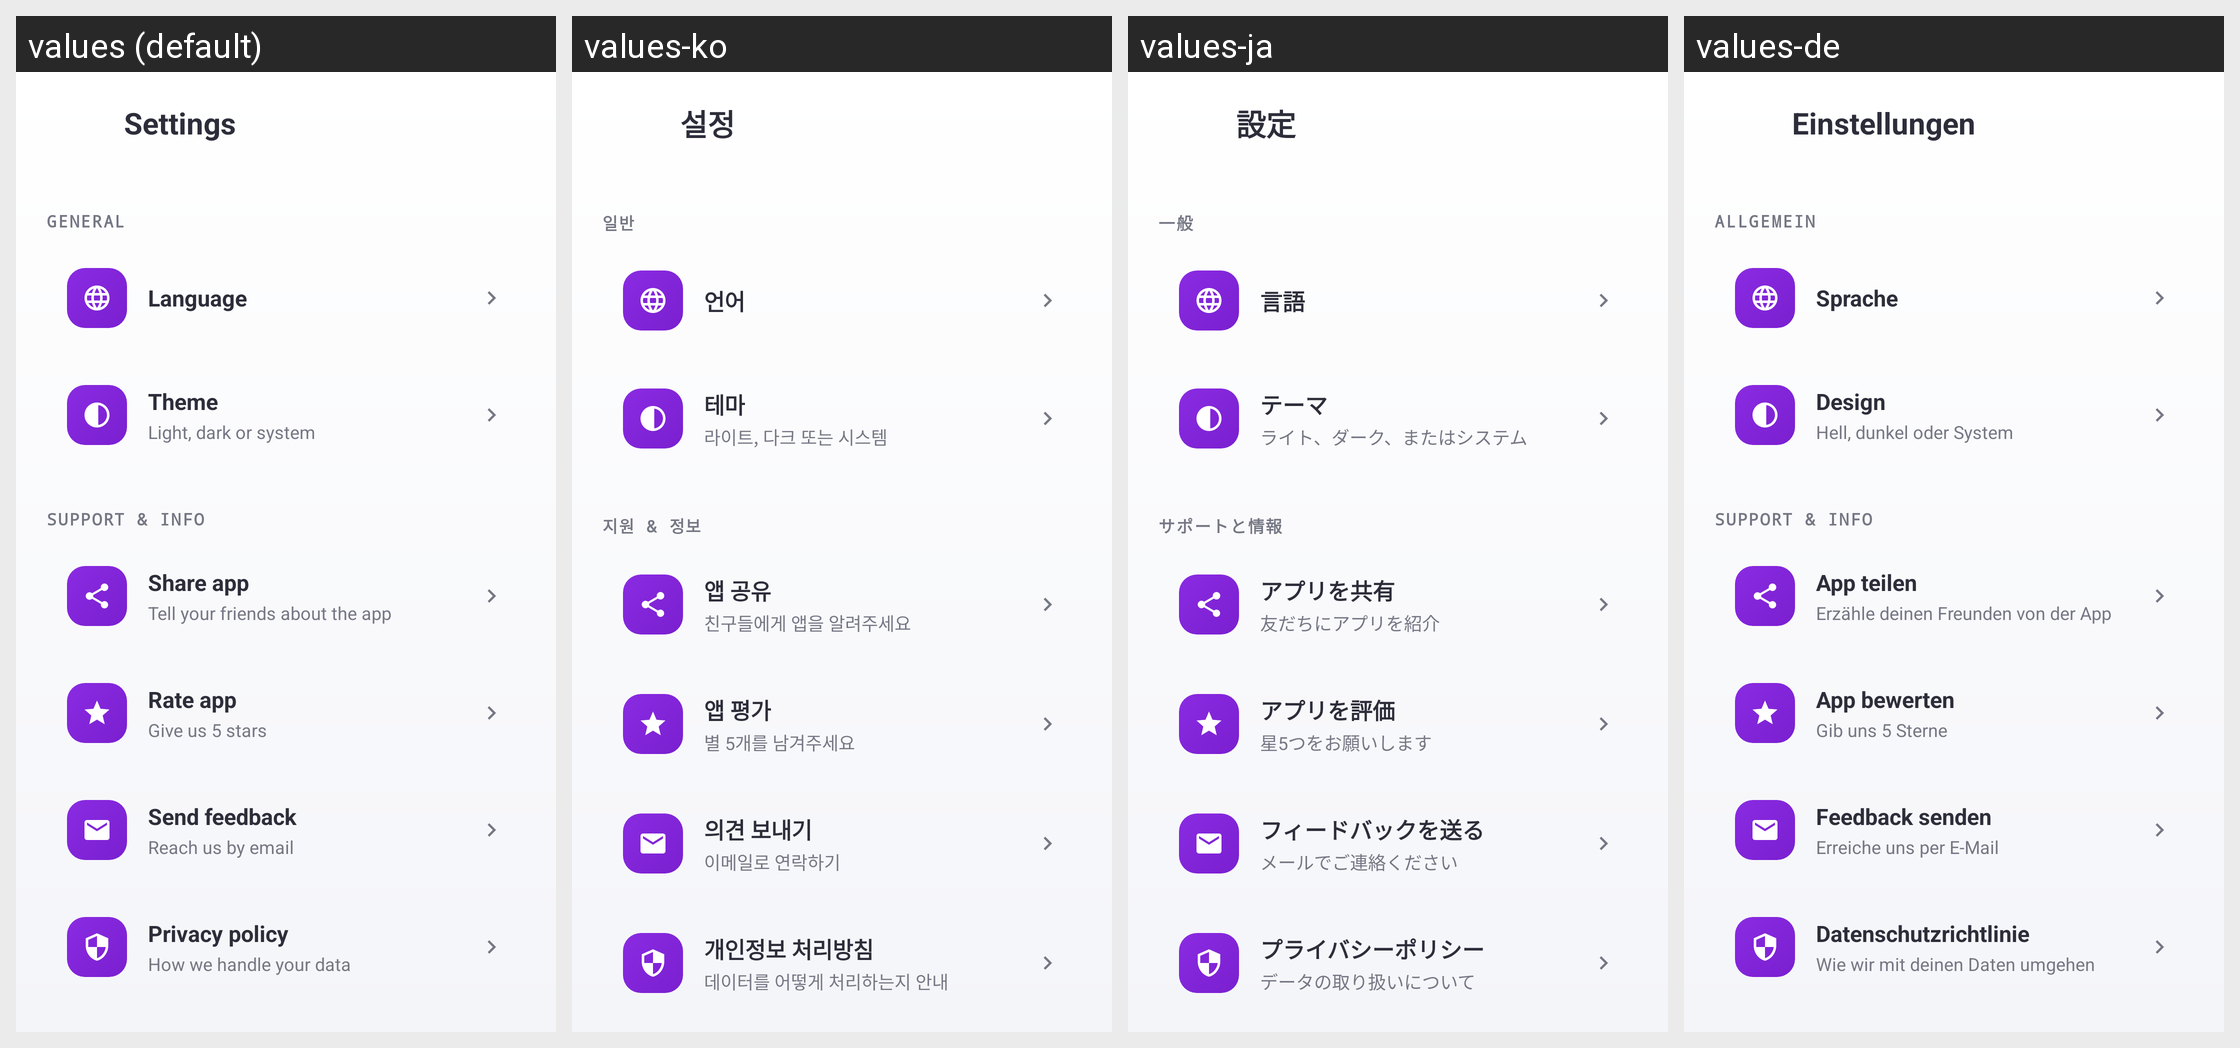

The Android screen above is rendered under several locales of the same app. Produce the string resources it draws, with the default and per-locale values.
Android screen res/layout/activity_settings.xml rendered under 4 locales, left to right: values (default), values-ko, values-ja, values-de. Device: Nexus 5 (rendered at 1080×1920; each locale shown at half size, 540×960, under a caption strip naming it); theme Theme.StyleSwap.
Other locales in the repository, not shown: values-ar, values-bn, values-es, values-fr, values-hi, values-in, values-it, values-mr, values-pt, values-ru, values-ta, values-th, values-tr, values-ur, values-vi, values-zh.
Strings drawn on this screen, with the default value and each locale's value (text and hints the layout hard-codes, and strings that could not be matched under every locale, appear in the picture but are not listed):

settings_title
  values: Settings
  values-ko: 설정
  values-ja: 設定
  values-de: Einstellungen

settings_general
  values: General
  values-ko: 일반
  values-ja: 一般
  values-de: Allgemein

settings_language
  values: Language
  values-ko: 언어
  values-ja: 言語
  values-de: Sprache

settings_theme
  values: Theme
  values-ko: 테마
  values-ja: テーマ
  values-de: Design

settings_theme_desc
  values: Light, dark or system
  values-ko: 라이트, 다크 또는 시스템
  values-ja: ライト、ダーク、またはシステム
  values-de: Hell, dunkel oder System

settings_support
  values: Support & Info
  values-ko: 지원 & 정보
  values-ja: サポートと情報
  values-de: Support & Info

settings_share
  values: Share app
  values-ko: 앱 공유
  values-ja: アプリを共有
  values-de: App teilen

settings_share_desc
  values: Tell your friends about the app
  values-ko: 친구들에게 앱을 알려주세요
  values-ja: 友だちにアプリを紹介
  values-de: Erzähle deinen Freunden von der App

settings_rate
  values: Rate app
  values-ko: 앱 평가
  values-ja: アプリを評価
  values-de: App bewerten

settings_rate_desc
  values: Give us 5 stars
  values-ko: 별 5개를 남겨주세요
  values-ja: 星5つをお願いします
  values-de: Gib uns 5 Sterne

settings_feedback
  values: Send feedback
  values-ko: 의견 보내기
  values-ja: フィードバックを送る
  values-de: Feedback senden

settings_feedback_desc
  values: Reach us by email
  values-ko: 이메일로 연락하기
  values-ja: メールでご連絡ください
  values-de: Erreiche uns per E-Mail

settings_privacy
  values: Privacy policy
  values-ko: 개인정보 처리방침
  values-ja: プライバシーポリシー
  values-de: Datenschutzrichtlinie

settings_privacy_desc
  values: How we handle your data
  values-ko: 데이터를 어떻게 처리하는지 안내
  values-ja: データの取り扱いについて
  values-de: Wie wir mit deinen Daten umgehen
